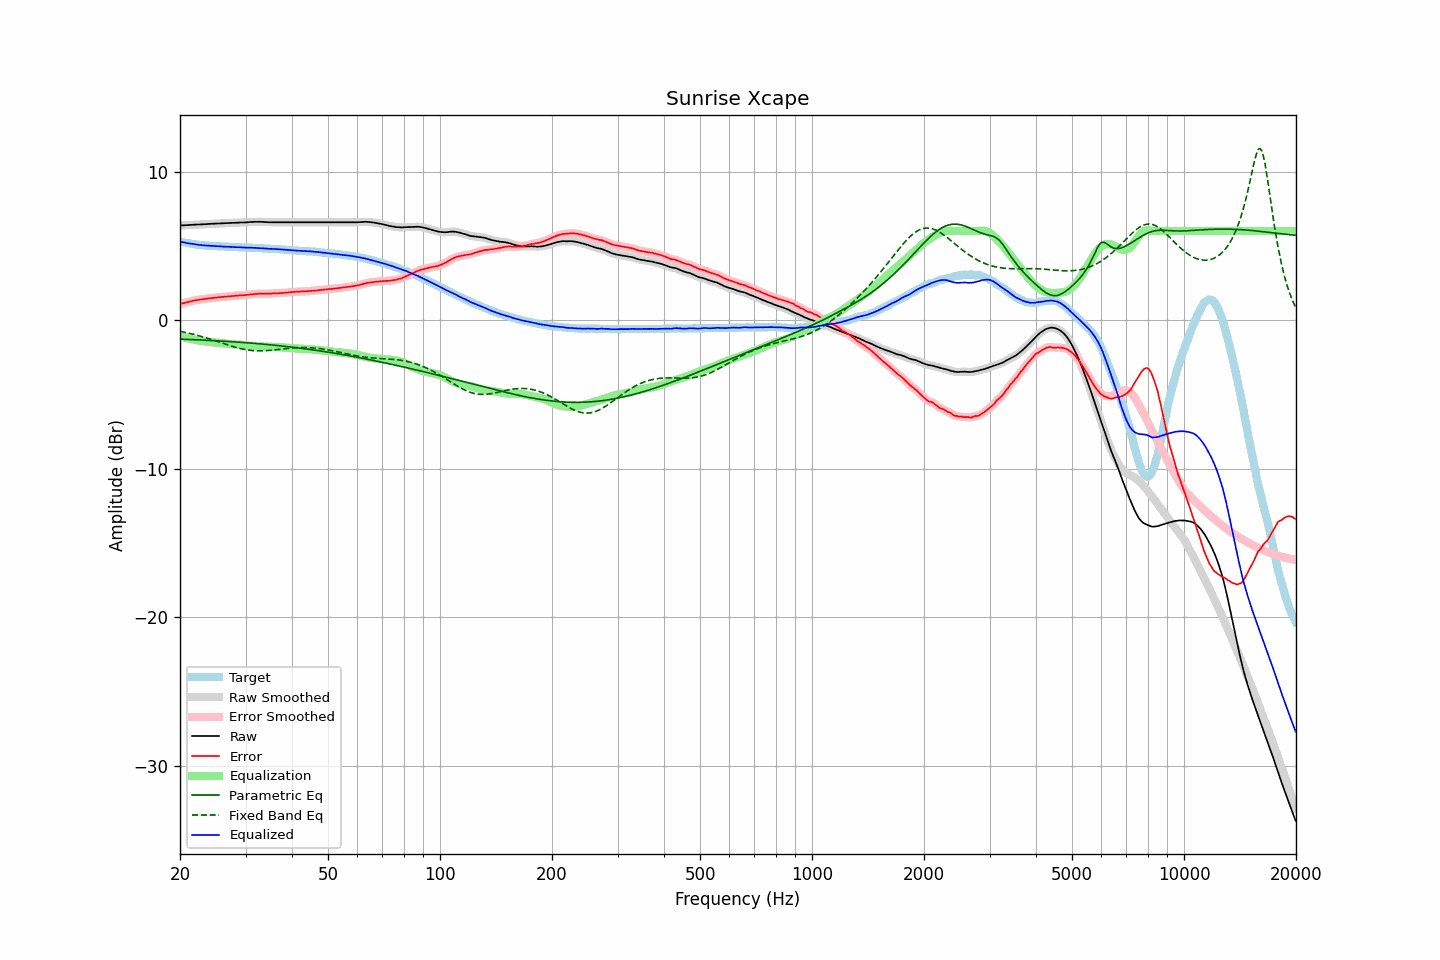

The data file committed next to this chart (first rows):
frequency, raw, error, smoothed, error_smoothed, equalization, parametric_eq, fixed_band_eq, equalized_raw, equalized_smoothed, target
20.00, 6.37, 1.08, 6.37, 1.08, -1.08, -1.28, -0.75, 5.29, 5.29, 5.29
20.20, 6.38, 1.12, 6.37, 1.11, -1.11, -1.28, -0.77, 5.27, 5.27, 5.26
20.40, 6.38, 1.14, 6.38, 1.14, -1.14, -1.29, -0.80, 5.24, 5.24, 5.24
20.61, 6.39, 1.17, 6.38, 1.16, -1.17, -1.29, -0.82, 5.22, 5.22, 5.22
20.81, 6.39, 1.19, 6.39, 1.19, -1.19, -1.30, -0.84, 5.19, 5.19, 5.20
21.02, 6.40, 1.22, 6.40, 1.22, -1.22, -1.30, -0.87, 5.17, 5.17, 5.18
21.23, 6.41, 1.25, 6.40, 1.25, -1.25, -1.30, -0.89, 5.16, 5.15, 5.16
21.44, 6.41, 1.27, 6.41, 1.27, -1.27, -1.31, -0.92, 5.13, 5.14, 5.14
21.66, 6.42, 1.30, 6.42, 1.30, -1.30, -1.31, -0.95, 5.12, 5.12, 5.12
21.87, 6.43, 1.32, 6.42, 1.32, -1.32, -1.32, -0.97, 5.11, 5.11, 5.11
22.09, 6.43, 1.34, 6.43, 1.34, -1.34, -1.32, -1.00, 5.09, 5.09, 5.09
22.31, 6.44, 1.36, 6.43, 1.36, -1.36, -1.33, -1.03, 5.08, 5.08, 5.07
22.54, 6.44, 1.37, 6.44, 1.37, -1.38, -1.33, -1.06, 5.06, 5.06, 5.06
22.76, 6.45, 1.39, 6.44, 1.39, -1.39, -1.34, -1.09, 5.05, 5.05, 5.05
22.99, 6.45, 1.40, 6.45, 1.41, -1.41, -1.34, -1.12, 5.04, 5.04, 5.04
23.22, 6.46, 1.42, 6.45, 1.42, -1.42, -1.35, -1.15, 5.03, 5.03, 5.03
23.45, 6.46, 1.43, 6.46, 1.44, -1.44, -1.35, -1.18, 5.02, 5.02, 5.02
23.69, 6.47, 1.46, 6.47, 1.45, -1.45, -1.36, -1.22, 5.02, 5.02, 5.01
23.92, 6.48, 1.47, 6.47, 1.47, -1.46, -1.36, -1.25, 5.01, 5.01, 5.01
24.16, 6.48, 1.48, 6.48, 1.48, -1.48, -1.37, -1.28, 5.00, 5.00, 5.00
24.40, 6.49, 1.49, 6.48, 1.49, -1.49, -1.37, -1.32, 5.00, 5.00, 5.00
24.65, 6.49, 1.50, 6.49, 1.50, -1.50, -1.38, -1.35, 4.99, 4.99, 4.99
24.89, 6.50, 1.51, 6.49, 1.51, -1.51, -1.39, -1.39, 4.98, 4.98, 4.99
25.14, 6.50, 1.52, 6.50, 1.52, -1.52, -1.39, -1.43, 4.97, 4.97, 4.98
25.39, 6.51, 1.54, 6.50, 1.54, -1.53, -1.40, -1.46, 4.97, 4.97, 4.96
25.65, 6.51, 1.54, 6.51, 1.55, -1.55, -1.40, -1.50, 4.96, 4.96, 4.96
25.91, 6.52, 1.56, 6.51, 1.56, -1.56, -1.41, -1.54, 4.96, 4.96, 4.95
26.16, 6.52, 1.57, 6.52, 1.57, -1.57, -1.42, -1.57, 4.95, 4.95, 4.95
26.43, 6.53, 1.58, 6.52, 1.58, -1.58, -1.42, -1.61, 4.95, 4.95, 4.95
26.69, 6.53, 1.59, 6.53, 1.59, -1.59, -1.43, -1.64, 4.94, 4.94, 4.94
26.96, 6.54, 1.60, 6.53, 1.60, -1.60, -1.44, -1.68, 4.94, 4.94, 4.94
27.23, 6.54, 1.61, 6.54, 1.61, -1.61, -1.44, -1.71, 4.93, 4.93, 4.93
27.50, 6.55, 1.62, 6.54, 1.62, -1.62, -1.45, -1.75, 4.93, 4.93, 4.93
27.77, 6.55, 1.62, 6.55, 1.63, -1.63, -1.46, -1.78, 4.92, 4.92, 4.92
28.05, 6.55, 1.63, 6.55, 1.63, -1.64, -1.47, -1.81, 4.91, 4.91, 4.91
28.33, 6.56, 1.65, 6.55, 1.64, -1.64, -1.47, -1.84, 4.91, 4.91, 4.91
28.62, 6.56, 1.65, 6.56, 1.65, -1.65, -1.48, -1.87, 4.90, 4.91, 4.91
28.90, 6.57, 1.67, 6.56, 1.66, -1.66, -1.49, -1.90, 4.91, 4.90, 4.90
29.19, 6.57, 1.67, 6.57, 1.67, -1.67, -1.50, -1.93, 4.90, 4.90, 4.90
29.48, 6.57, 1.67, 6.57, 1.68, -1.68, -1.50, -1.95, 4.89, 4.89, 4.89
29.78, 6.58, 1.68, 6.57, 1.68, -1.69, -1.51, -1.97, 4.89, 4.89, 4.89
30.08, 6.58, 1.69, 6.58, 1.69, -1.70, -1.52, -1.99, 4.88, 4.88, 4.89
30.38, 6.59, 1.71, 6.59, 1.71, -1.71, -1.53, -2.01, 4.88, 4.88, 4.88
30.68, 6.60, 1.72, 6.59, 1.72, -1.72, -1.54, -2.02, 4.88, 4.88, 4.88
30.99, 6.61, 1.73, 6.60, 1.73, -1.73, -1.54, -2.04, 4.88, 4.88, 4.87
31.30, 6.61, 1.73, 6.61, 1.74, -1.74, -1.55, -2.05, 4.87, 4.87, 4.87
31.61, 6.62, 1.76, 6.61, 1.75, -1.75, -1.56, -2.06, 4.87, 4.86, 4.86
31.93, 6.62, 1.76, 6.62, 1.76, -1.76, -1.57, -2.06, 4.86, 4.86, 4.86
32.24, 6.62, 1.76, 6.62, 1.77, -1.76, -1.58, -2.07, 4.85, 4.85, 4.86
32.57, 6.62, 1.77, 6.62, 1.77, -1.77, -1.59, -2.07, 4.85, 4.85, 4.84
32.89, 6.62, 1.78, 6.62, 1.78, -1.77, -1.60, -2.07, 4.84, 4.84, 4.84
33.22, 6.62, 1.78, 6.61, 1.78, -1.78, -1.61, -2.07, 4.84, 4.84, 4.84
33.55, 6.61, 1.78, 6.61, 1.78, -1.78, -1.62, -2.07, 4.83, 4.83, 4.82
33.89, 6.60, 1.77, 6.60, 1.78, -1.78, -1.63, -2.06, 4.82, 4.82, 4.82
34.23, 6.60, 1.78, 6.59, 1.78, -1.78, -1.64, -2.05, 4.82, 4.81, 4.82
34.57, 6.59, 1.78, 6.59, 1.78, -1.78, -1.65, -2.04, 4.80, 4.81, 4.81
34.92, 6.59, 1.78, 6.59, 1.78, -1.79, -1.66, -2.04, 4.80, 4.80, 4.80
35.27, 6.59, 1.79, 6.59, 1.79, -1.79, -1.67, -2.02, 4.80, 4.80, 4.80
35.62, 6.59, 1.80, 6.59, 1.80, -1.79, -1.68, -2.01, 4.79, 4.79, 4.79
35.97, 6.59, 1.80, 6.59, 1.80, -1.80, -1.69, -2.00, 4.79, 4.79, 4.78
... 635 more rows
